The GitHub repository Pippoo26/Dog_Breed_Identification_Project contains a labelled image folder "dog_breed_data" with 120 categories: affenpinscher, afghan hound, african hunting dog, airedale, american staffordshire terrier, appenzeller, australian terrier, basenji, basset, beagle, bedlington terrier, bernese mountain dog, black and tan coonhound, blenheim spaniel, bloodhound, bluetick, border collie, border terrier, borzoi, boston terrier, bouvier des flandres, boxer, brabancon griffon, briard, brittany spaniel, bull mastiff, cairn terrier, cardigan corgi, chesapeake bay retriever, chihuahua, chow chow, clumber spaniel, cocker spaniel, collie, curly-coated retriever, dandie dinmont terrier, dhole, dingo, doberman, english foxhound, english setter, english springer spaniel, entlebucher, eskimo dog, flat-coated retriever, french bulldog, german shepherd, german short-haired pointer, giant schnauzer, golden retriever, gordon setter, great dane, great pyrenees, greater swiss mountain dog, groenendael, ibizan hound, irish setter, irish terrier, irish water spaniel, irish wolfhound, italian greyhound, japanese spaniel, keeshond, kelpie, kerry blue terrier, komondor, kuvasz, labrador retriever, lakeland terrier, leonberg, lhasa apso, malamute, malinois, maltese, mexican hairless, miniature pinscher, miniature poodle, miniature schnauzer, newfoundland, norfolk terrier, norwegian elkhound, norwich terrier, old english sheepdog, otterhound, papillon, pekinese, pembroke corgi, pomeranian, pug, redbone coonhound, rhodesian ridgeback, rottweiler, saint bernard, saluki, samoyed, schipperke, scotch terrier, scottish deerhound, sealyham terrier, shetland sheepdog, shih-tzu, siberian husky, silky terrier, soft-coated wheaten terrier, staffordshire bull terrier, standard poodle, standard schnauzer, sussex spaniel, tibetan mastiff, tibetan terrier, toy poodle, toy terrier, vizsla, walker hound, weimaraner, welsh springer spaniel, west highland white terrier, whippet, wire-haired fox terrier, yorkshire terrier. Examples follow, each with its label.

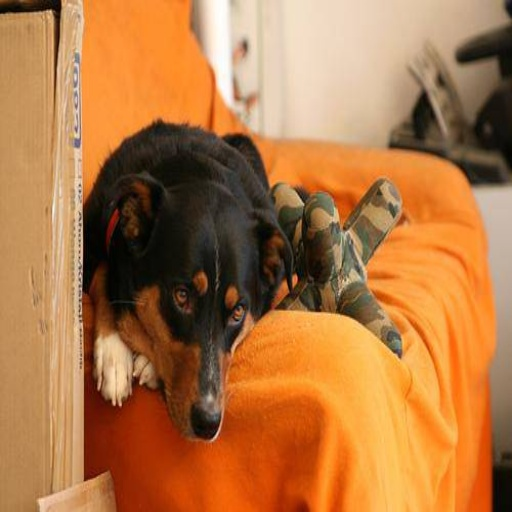
Label: appenzeller

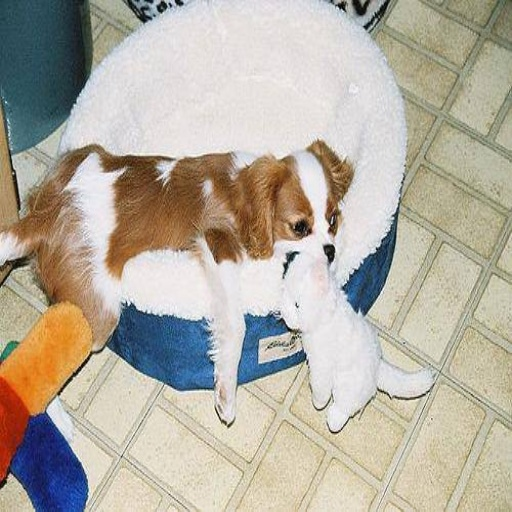
Label: blenheim spaniel

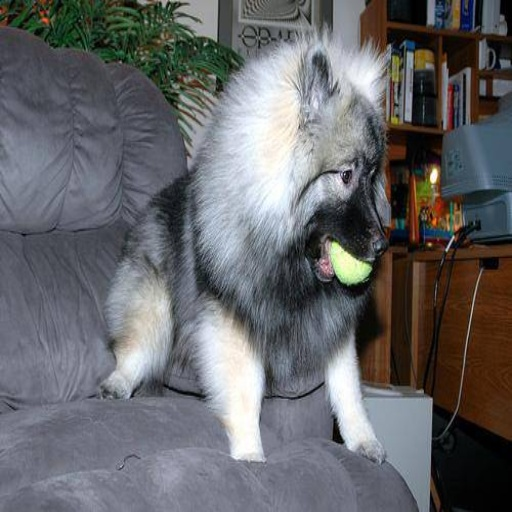
Label: keeshond

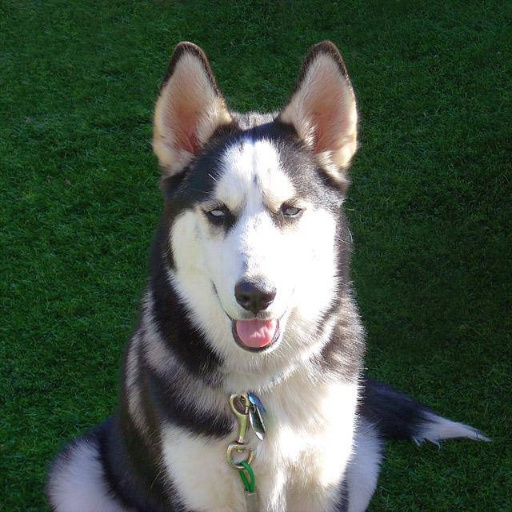
Label: siberian husky

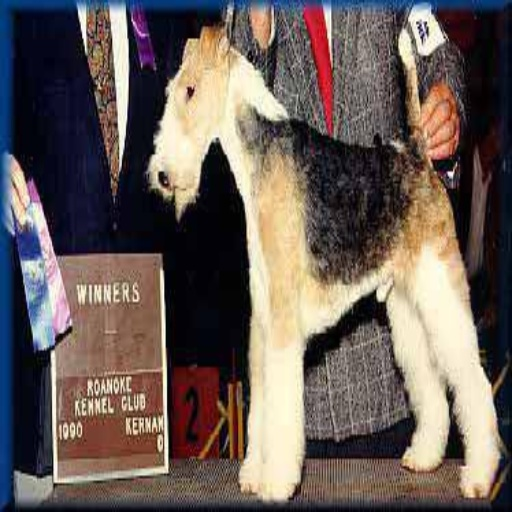
Label: wire-haired fox terrier

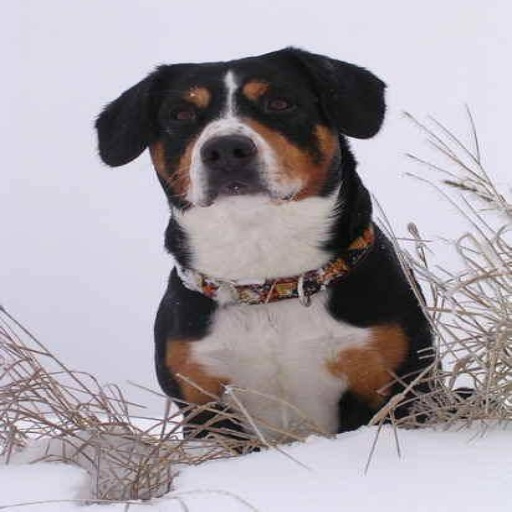
Label: entlebucher
